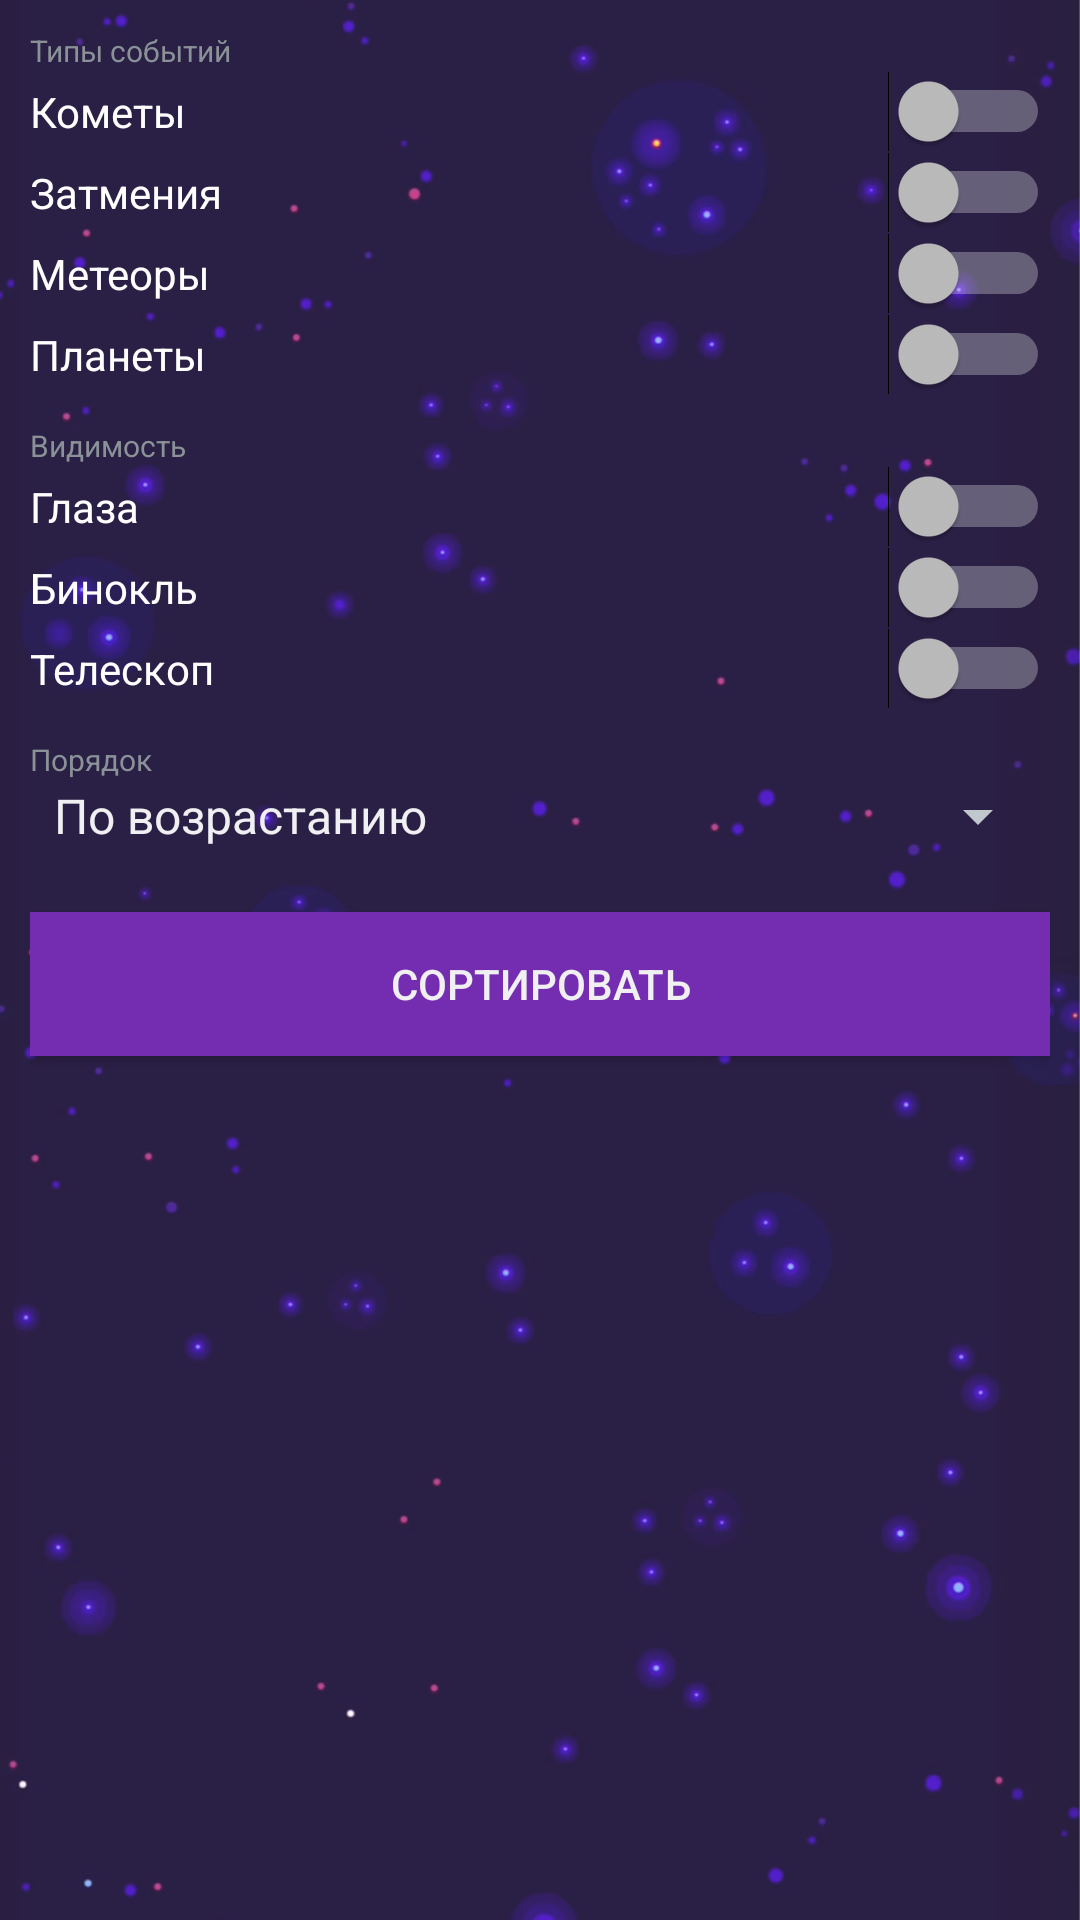

Write the Android layout XML for this screen, with the resource values it uses.
<!-- AndroidManifest.xml: application theme Theme.AppCompat.NoActionBar -->
<!-- res/layout/activity_sort.xml -->
<?xml version="1.0" encoding="utf-8"?>
<LinearLayout xmlns:android="http://schemas.android.com/apk/res/android"
    xmlns:app="http://schemas.android.com/apk/res-auto"
    android:layout_width="fill_parent"
    android:layout_height="fill_parent"
    android:background="@drawable/background_stars"
    android:orientation="vertical"
    android:padding="10dp"
    android:theme="@android:style/Theme.DeviceDefault.Dialog.NoActionBar">

    <TextView
        android:id="@+id/sort_text_type"
        android:layout_width="match_parent"
        android:layout_height="wrap_content"
        android:text="Типы событий"
        android:textSize="10sp" />

    <Switch
        android:id="@+id/sort_comets"
        android:layout_width="match_parent"
        android:layout_height="wrap_content"
        android:checked="false"
        android:text="Кометы" />

    <Switch
        android:id="@+id/sort_eclipses"
        android:layout_width="match_parent"
        android:layout_height="wrap_content"
        android:text="Затмения" />

    <Switch
        android:id="@+id/sort_events"
        android:layout_width="match_parent"
        android:layout_height="wrap_content"
        android:text="Метеоры" />

    <Switch
        android:id="@+id/sort_planets"
        android:layout_width="match_parent"
        android:layout_height="wrap_content"
        android:text="Планеты" />

    <TextView
        android:id="@+id/sort_text_view"
        android:layout_width="match_parent"
        android:layout_height="wrap_content"
        android:layout_marginTop="10dp"
        android:text="Видимость"
        android:textSize="10sp" />

    <Switch
        android:id="@+id/sort_eyes"
        android:layout_width="match_parent"
        android:layout_height="wrap_content"
        android:text="Глаза" />

    <Switch
        android:id="@+id/sort_binoculars"
        android:layout_width="match_parent"
        android:layout_height="wrap_content"
        android:text="Бинокль" />

    <Switch
        android:id="@+id/sort_telescope"
        android:layout_width="match_parent"
        android:layout_height="wrap_content"
        android:text="Телескоп" />

    <TextView
        android:id="@+id/sort_text_asc"
        android:layout_width="match_parent"
        android:layout_height="wrap_content"
        android:layout_marginTop="10dp"
        android:text="Порядок"
        android:textSize="10sp" />

    <Spinner
        android:id="@+id/sort_order"
        android:layout_width="match_parent"
        android:layout_height="wrap_content"
        android:entries="@array/cosmoSort" />

    <Button
        android:id="@+id/sort_button"
        android:layout_width="match_parent"
        android:layout_height="wrap_content"
        android:layout_marginTop="20dp"
        android:background="@color/colorAccent"
        android:onClick="onSortClick"
        android:text="сортировать" />

</LinearLayout>
<!-- resources referenced by this layout -->
<resources>
  <string-array name="cosmoSort">
          <item>По возрастанию</item>
          <item>По убыванию</item>
      </string-array>
  <color name="colorAccent">#742cb0</color>
  <!-- drawable background_stars: png bitmap (drawable, 172193 bytes) -->
</resources>
